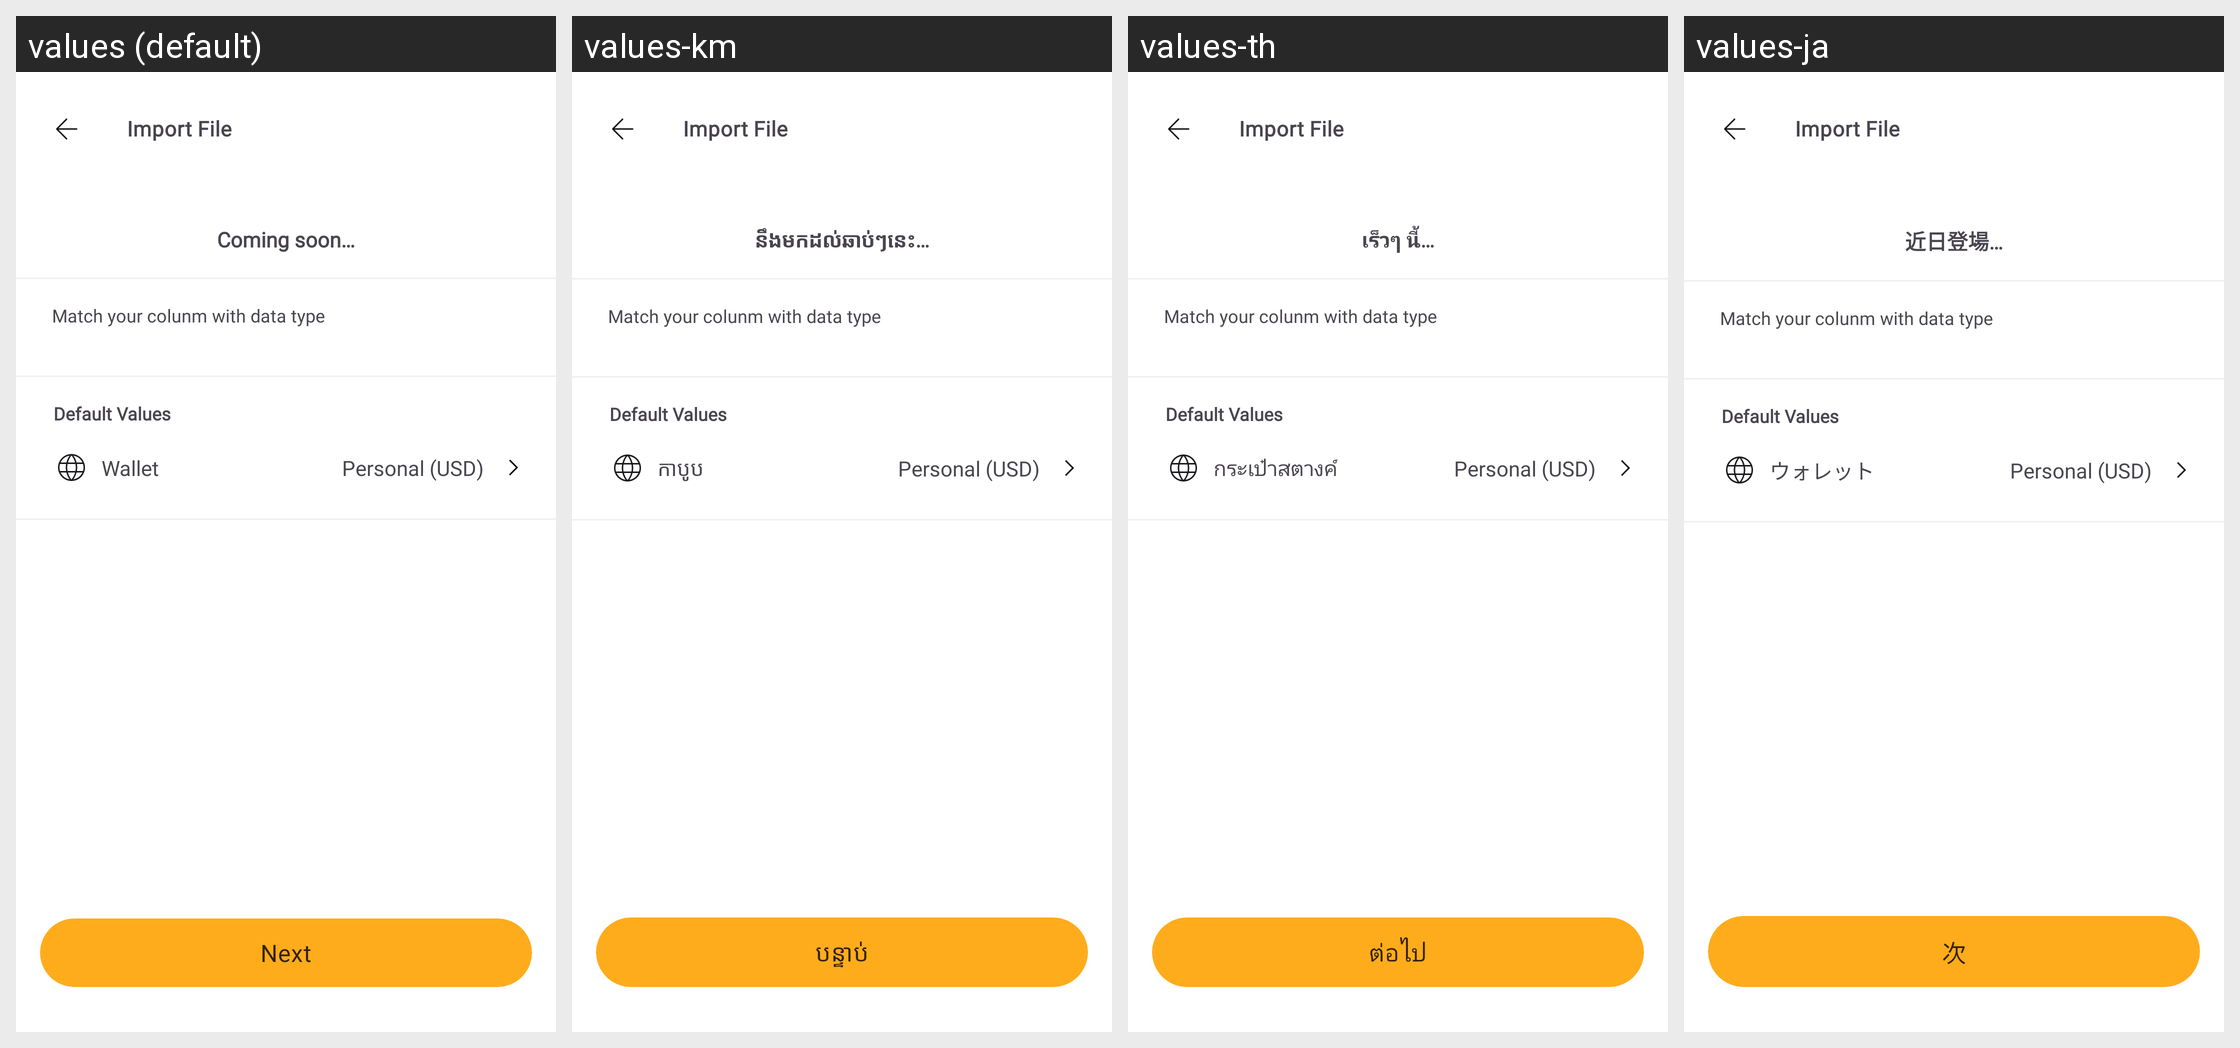

Translations of the strings shown on this Android screen, per locale in the grid:
Android screen res/layout/activity_import_detail.xml rendered under 4 locales, left to right: values (default), values-km, values-th, values-ja. Device: Nexus 5 (rendered at 1080×1920; each locale shown at half size, 540×960, under a caption strip naming it); theme Theme.MoneyTracker.
Other locales in the repository, not shown: values-de, values-es, values-fr, values-id, values-in, values-it, values-ko, values-nl, values-no, values-pt-rBR, values-sv, values-tr, values-vi, values-zh-rCN, values-zh-rTW.
Strings drawn on this screen, with the default value and each locale's value (text and hints the layout hard-codes, and strings that could not be matched under every locale, appear in the picture but are not listed):

import_file
  values: Import File
  values-km: Import File  [not translated; the default value is used]
  values-th: Import File  [not translated; the default value is used]
  values-ja: Import File  [not translated; the default value is used]

coming_soon
  values: Coming soon…
  values-km: នឹងមកដល់ឆាប់ៗនេះ…
  values-th: เร็วๆ นี้…
  values-ja: 近日登場…

match_your_colunm_with_data_type
  values: Match your colunm with data type
  values-km: Match your colunm with data type  [not translated; the default value is used]
  values-th: Match your colunm with data type  [not translated; the default value is used]
  values-ja: Match your colunm with data type  [not translated; the default value is used]

default_values
  values: Default Values
  values-km: Default Values  [not translated; the default value is used]
  values-th: Default Values  [not translated; the default value is used]
  values-ja: Default Values  [not translated; the default value is used]

wallet
  values: Wallet
  values-km: កាបូប
  values-th: กระเป๋าสตางค์
  values-ja: ウォレット

personal_usd
  values: Personal (USD)
  values-km: Personal (USD)  [not translated; the default value is used]
  values-th: Personal (USD)  [not translated; the default value is used]
  values-ja: Personal (USD)  [not translated; the default value is used]

next
  values: Next
  values-km: បន្ទាប់
  values-th: ต่อไป
  values-ja: 次
